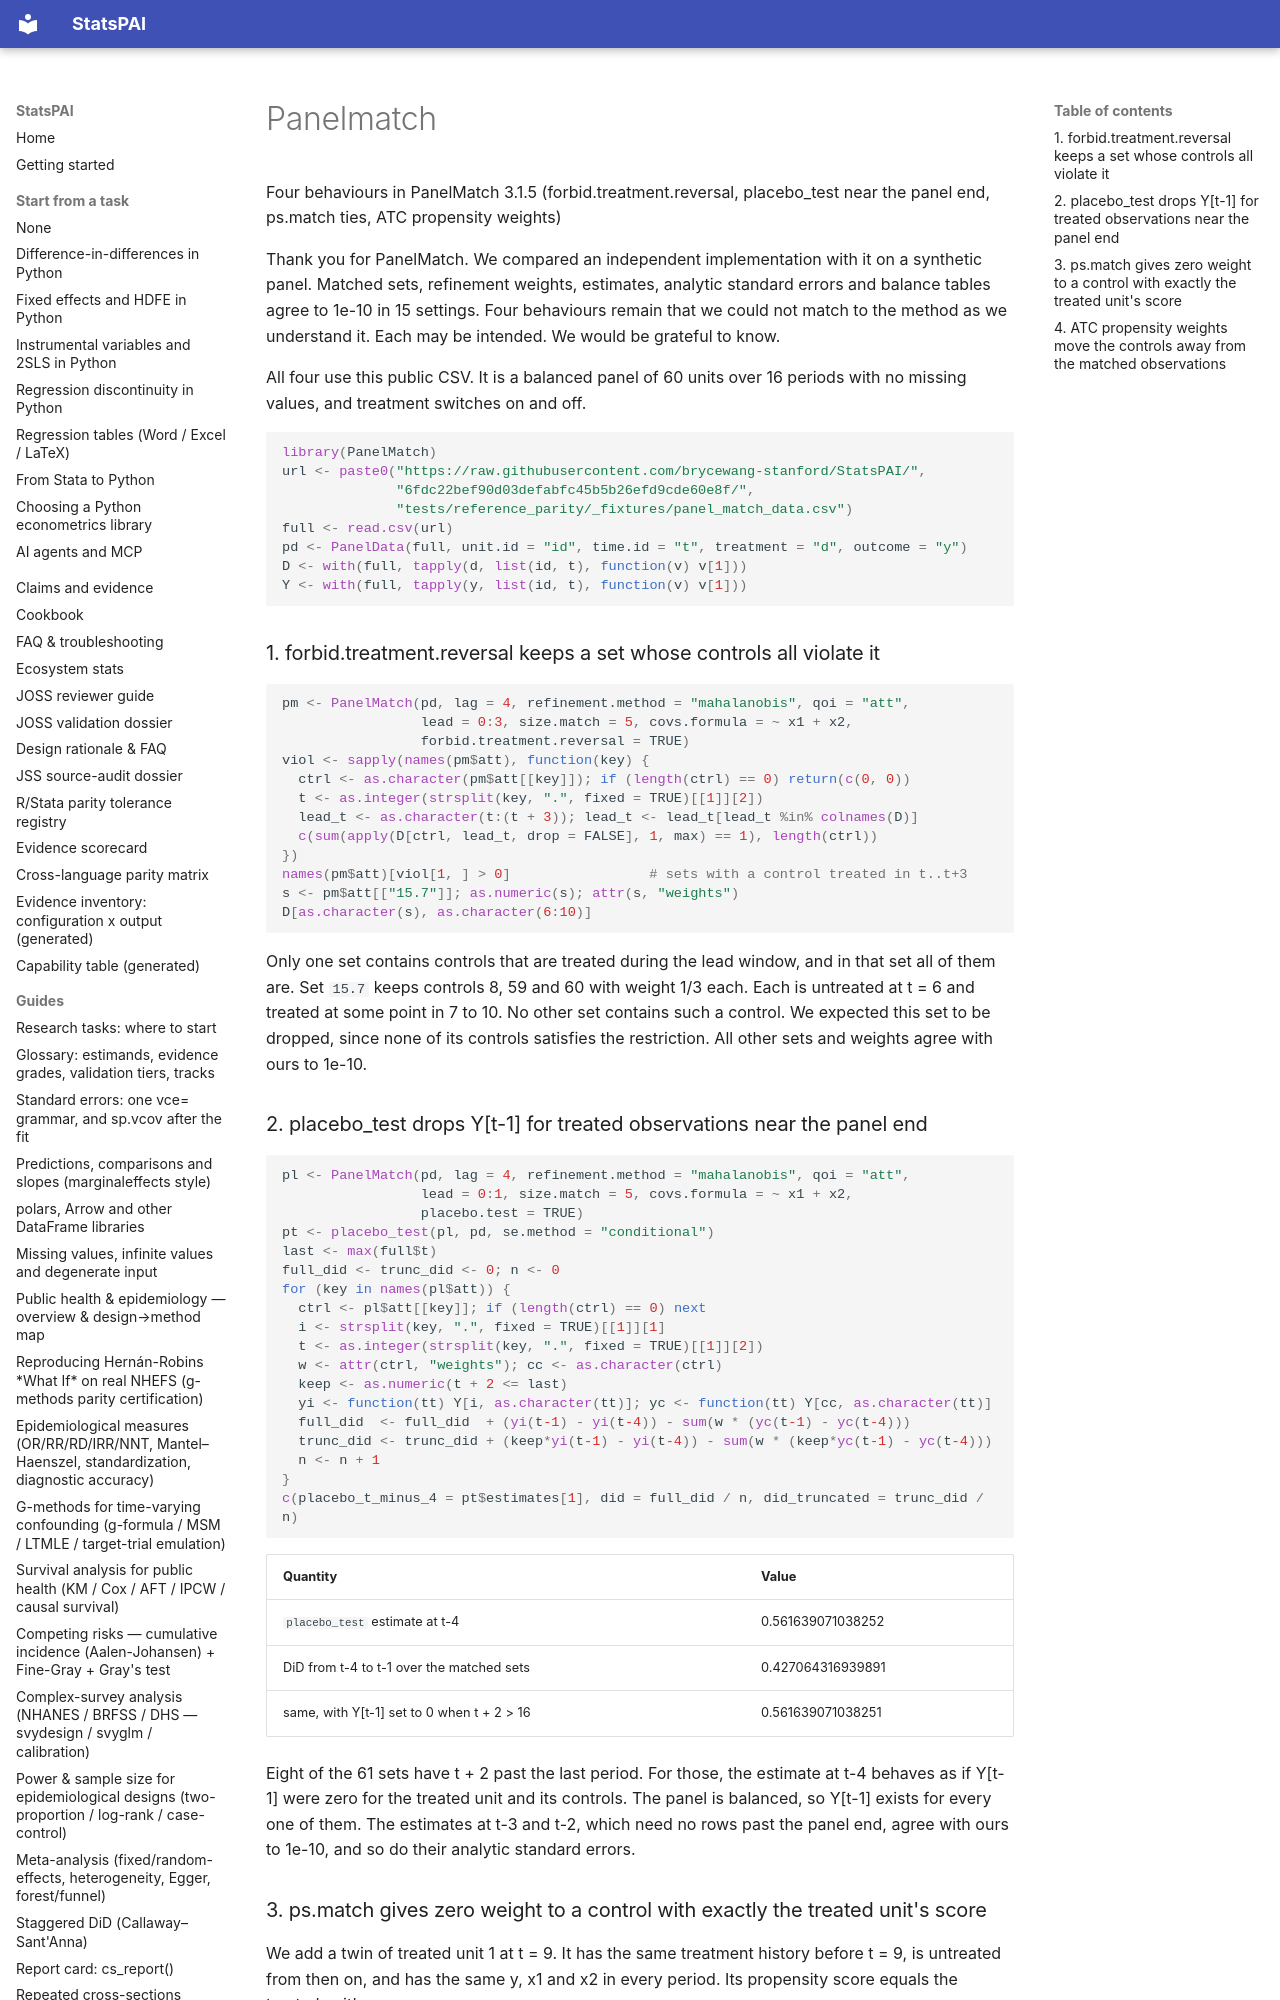

repository: brycewang-stanford/StatsPAI · page: dev/upstream-send/panelmatch/index.html · generator: mkdocs

Four behaviours in PanelMatch 3.1.5 (forbid.treatment.reversal, placebo_test near the panel end, ps.match ties, ATC propensity weights)

Thank you for PanelMatch. We compared an independent implementation with
it on a synthetic panel. Matched sets, refinement weights, estimates,
analytic standard errors and balance tables agree to 1e-10 in 15 settings.
Four behaviours remain that we could not match to the method as we
understand it. Each may be intended. We would be grateful to know.

All four use this public CSV. It is a balanced panel of 60 units over 16
periods with no missing values, and treatment switches on and off.

```r
library(PanelMatch)
url <- paste0("https://raw.githubusercontent.com/brycewang-stanford/StatsPAI/",
              "6fdc22bef90d03defabfc45b5b26efd9cde60e8f/",
              "tests/reference_parity/_fixtures/panel_match_data.csv")
full <- read.csv(url)
pd <- PanelData(full, unit.id = "id", time.id = "t", treatment = "d", outcome = "y")
D <- with(full, tapply(d, list(id, t), function(v) v[1]))
Y <- with(full, tapply(y, list(id, t), function(v) v[1]))
```
